Labelled photos from "processedData", an image-classification folder in Rymaa-del/Zoidberg. The possible labels are: normal, pneumonia.

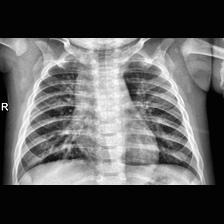
Label: pneumonia

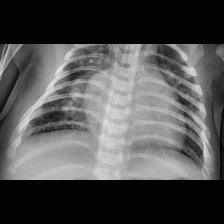
Label: pneumonia

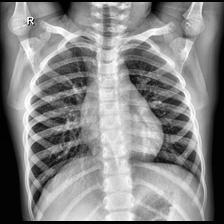
Label: normal

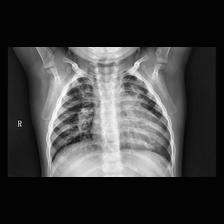
Label: pneumonia

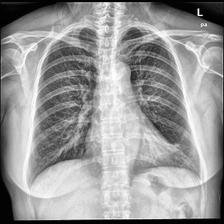
Label: normal

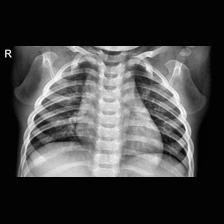
Label: normal
